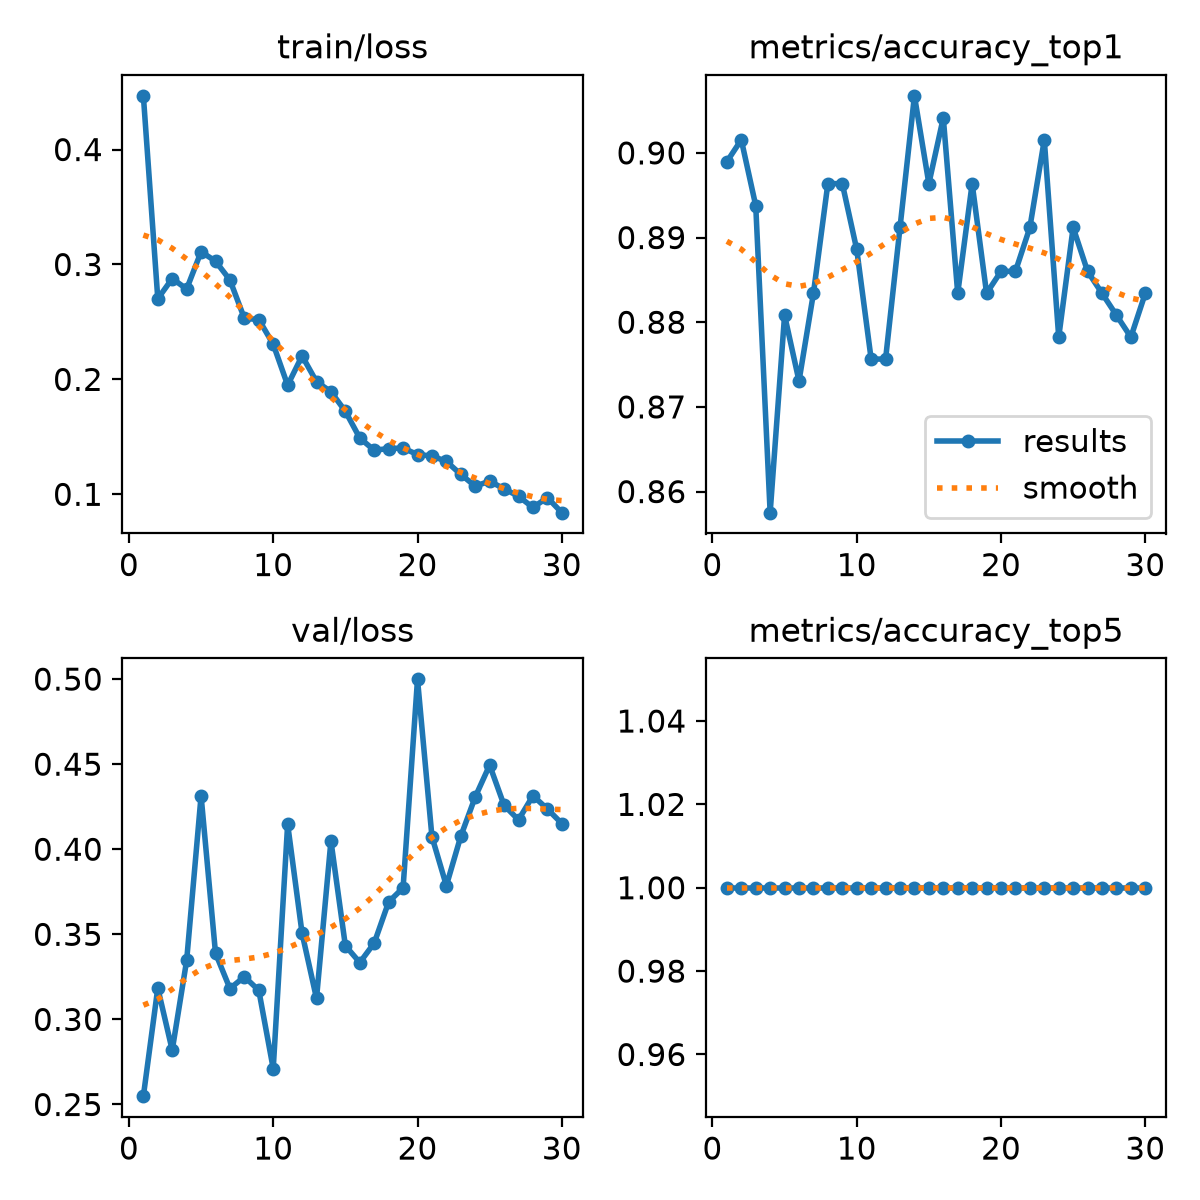

The data file committed next to this chart (first rows):
epoch, time, train/loss, metrics/accuracy_top1, metrics/accuracy_top5, val/loss, lr/pg0, lr/pg1, lr/pg2
1, 129.9, 0.4467, 0.899, 1, 0.2549, 0.0005499, 0.0005499, 0.0005499
2, 260.7, 0.2702, 0.9015, 1, 0.3184, 0.001069, 0.001069, 0.001069
3, 383.7, 0.2878, 0.8938, 1, 0.2819, 0.001552, 0.001552, 0.001552
4, 508.1, 0.2787, 0.8575, 1, 0.3346, 0.001502, 0.001502, 0.001502
5, 640.2, 0.3111, 0.8808, 1, 0.4314, 0.001447, 0.001447, 0.001447
6, 765, 0.3029, 0.8731, 1, 0.3389, 0.001392, 0.001392, 0.001392
7, 887, 0.2865, 0.8834, 1, 0.3181, 0.001337, 0.001337, 0.001337
8, 1011, 0.2531, 0.8964, 1, 0.3251, 0.001282, 0.001282, 0.001282
9, 1132, 0.2521, 0.8964, 1, 0.3171, 0.001227, 0.001227, 0.001227
10, 1252, 0.2306, 0.8886, 1, 0.2711, 0.001172, 0.001172, 0.001172
11, 1373, 0.195, 0.8757, 1, 0.4147, 0.001117, 0.001117, 0.001117
12, 1497, 0.2204, 0.8757, 1, 0.3506, 0.001062, 0.001062, 0.001062
13, 1629, 0.198, 0.8912, 1, 0.3123, 0.001007, 0.001007, 0.001007
14, 1756, 0.1893, 0.9067, 1, 0.4049, 0.0009519, 0.0009519, 0.0009519
15, 2141, 0.1723, 0.8964, 1, 0.3433, 0.0008968, 0.0008968, 0.0008968
16, 2263, 0.149, 0.9042, 1, 0.3334, 0.0008418, 0.0008418, 0.0008418
17, 2384, 0.1383, 0.8834, 1, 0.3449, 0.0007868, 0.0007868, 0.0007868
18, 2502, 0.1398, 0.8964, 1, 0.369, 0.0007318, 0.0007318, 0.0007318
19, 2619, 0.1403, 0.8834, 1, 0.3773, 0.0006768, 0.0006768, 0.0006768
20, 2738, 0.1346, 0.886, 1, 0.4999, 0.0006218, 0.0006218, 0.0006218
21, 2858, 0.1334, 0.886, 1, 0.4074, 0.0005668, 0.0005668, 0.0005668
22, 2974, 0.1286, 0.8912, 1, 0.3786, 0.0005118, 0.0005118, 0.0005118
23, 3774, 0.1174, 0.9015, 1, 0.4077, 0.0004568, 0.0004568, 0.0004568
24, 3920, 0.1071, 0.8782, 1, 0.4307, 0.0004017, 0.0004017, 0.0004017
25, 4065, 0.1115, 0.8912, 1, 0.4495, 0.0003467, 0.0003467, 0.0003467
26, 4205, 0.1048, 0.886, 1, 0.4258, 0.0002917, 0.0002917, 0.0002917
27, 4462, 0.09833, 0.8834, 1, 0.4173, 0.0002367, 0.0002367, 0.0002367
28, 4653, 0.08853, 0.8808, 1, 0.4315, 0.0001817, 0.0001817, 0.0001817
29, 4812, 0.09715, 0.8782, 1, 0.4237, 0.0001267, 0.0001267, 0.0001267
30, 4973, 0.08404, 0.8834, 1, 0.4151, 7.1681e-05, 7.1681e-05, 7.1681e-05
